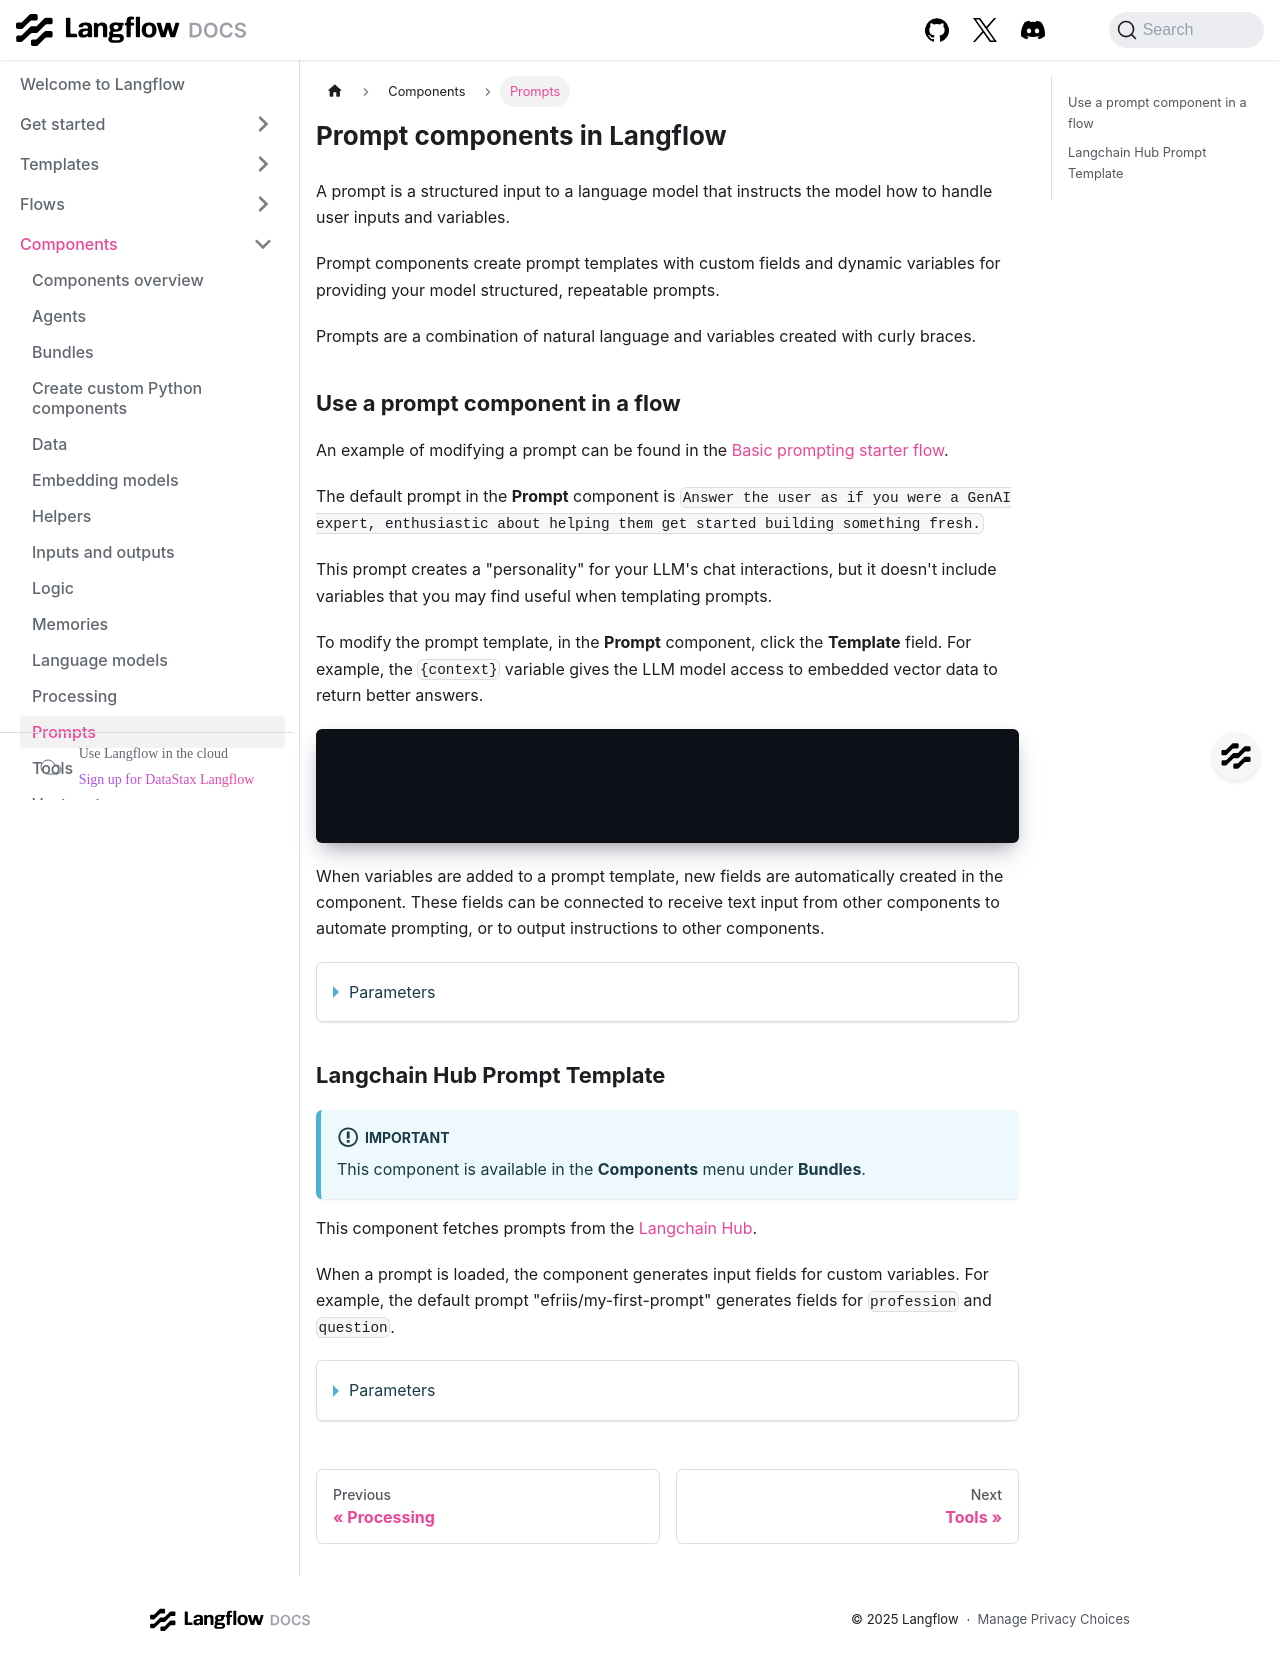

repository: DarkHawk727/langflow · page: components-prompts.html · generator: docusaurus

---
title: Prompts
slug: /components-prompts
---

# Prompt components in Langflow

A prompt is a structured input to a language model that instructs the model how to handle user inputs and variables.

Prompt components create prompt templates with custom fields and dynamic variables for providing your model structured, repeatable prompts.

Prompts are a combination of natural language and variables created with curly braces.

## Use a prompt component in a flow

An example of modifying a prompt can be found in the [Basic prompting starter flow](/basic-prompting).

The default prompt in the **Prompt** component is `Answer the user as if you were a GenAI expert, enthusiastic about helping them get started building something fresh.`

This prompt creates a "personality" for your LLM's chat interactions, but it doesn't include variables that you may find useful when templating prompts.

To modify the prompt template, in the **Prompt** component, click the **Template** field. For example, the `{context}` variable gives the LLM model access to embedded vector data to return better answers.

```text
Given the context
{context}
Answer the question
{user_question}
```

When variables are added to a prompt template, new fields are automatically created in the component. These fields can be connected to receive text input from other components to automate prompting, or to output instructions to other components.

<details>
<summary>Parameters</summary>

**Inputs**

| Name     | Display Name | Info                                                              |
|----------|--------------|-------------------------------------------------------------------|
| template | Template     | Create a prompt template with dynamic variables.                  |

**Outputs**

| Name   | Display Name    | Info                                                   |
|--------|----------------|--------------------------------------------------------|
| prompt | Prompt Message  | The built prompt message returned by the `build_prompt` method. |

</details>

## Langchain Hub Prompt Template

:::important
This component is available in the **Components** menu under **Bundles**.
:::

This component fetches prompts from the [Langchain Hub](https://docs.smith.langchain.com/old/category/prompt-hub).

When a prompt is loaded, the component generates input fields for custom variables. For example, the default prompt "efriis/my-first-prompt" generates fields for `profession` and `question`.

<details>
<summary>Parameters</summary>

**Inputs**

| Name               | Display Name              | Info                                    |
|--------------------|---------------------------|------------------------------------------|
| langchain_api_key  | Your LangChain API Key    | The LangChain API Key to use.            |
| langchain_hub_prompt| LangChain Hub Prompt     | The LangChain Hub prompt to use.         |

**Outputs**

| Name   | Display Name | Info                                                              |
|--------|--------------|-------------------------------------------------------------------|
| prompt | Build Prompt | The built prompt message returned by the `build_prompt` method.   |

</details>
